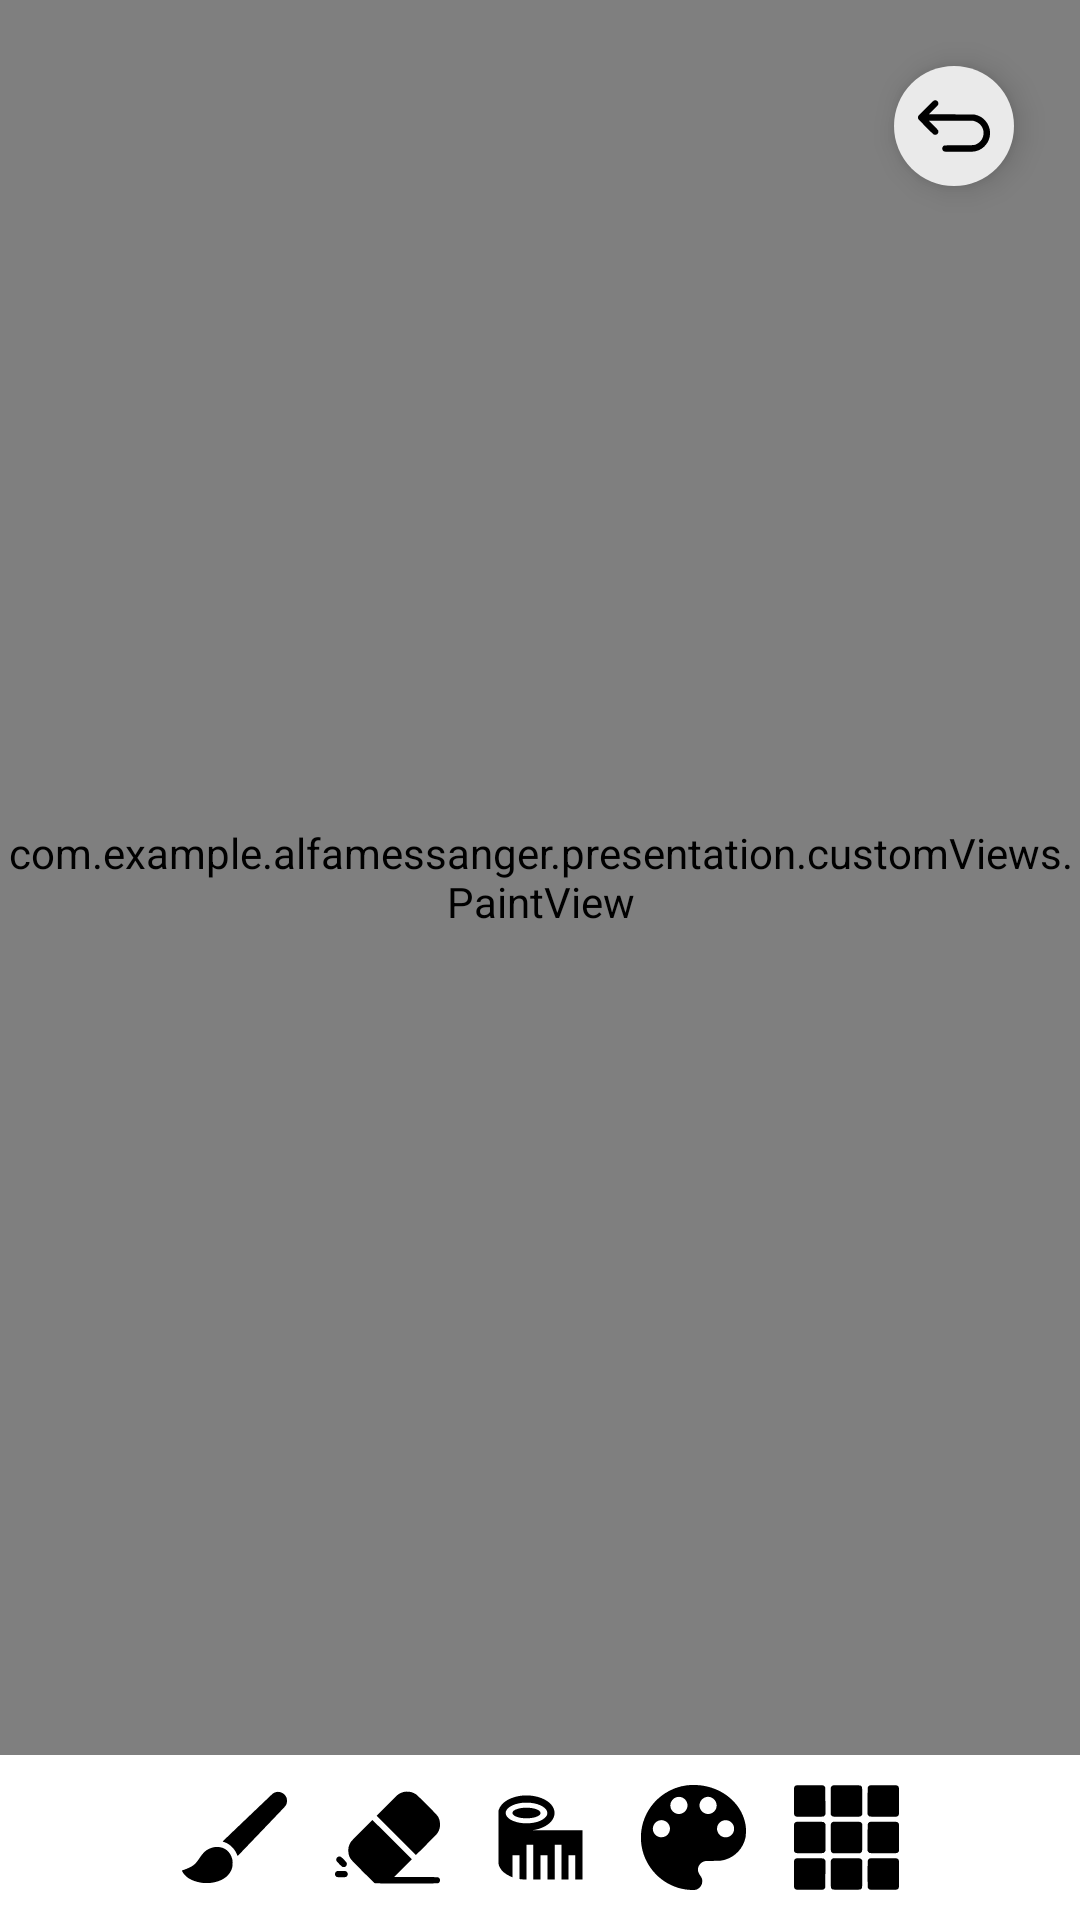

Android layout source for this screen:
<!-- AndroidManifest.xml: application theme Theme.AlfaMessanger -->
<!-- res/layout/graffiti_fragment.xml -->
<?xml version="1.0" encoding="utf-8"?>
<androidx.constraintlayout.widget.ConstraintLayout xmlns:android="http://schemas.android.com/apk/res/android"
    xmlns:app="http://schemas.android.com/apk/res-auto"
    xmlns:tools="http://schemas.android.com/tools"
    android:layout_width="match_parent"
    android:layout_height="match_parent"
    tools:context=".presentation.fragments.graffiti.GraffitiFragment">

    <com.example.alfamessanger.presentation.customViews.PaintView
        android:id="@+id/drawing"
        android:layout_width="match_parent"
        android:layout_height="0dp"
        app:layout_constraintBottom_toTopOf="@id/container_tools_graffiti"
        app:layout_constraintEnd_toEndOf="parent"
        app:layout_constraintStart_toStartOf="parent"
        app:layout_constraintTop_toTopOf="parent" />

    <androidx.constraintlayout.widget.ConstraintLayout
        android:id="@+id/container_tools_graffiti"
        android:layout_width="match_parent"
        android:layout_height="wrap_content"
        app:layout_constraintBottom_toBottomOf="parent"
        app:layout_constraintEnd_toEndOf="parent"
        app:layout_constraintStart_toStartOf="parent">

        <LinearLayout
            android:layout_width="wrap_content"
            android:layout_height="wrap_content"
            android:gravity="center"
            android:orientation="horizontal"
            app:layout_constraintBottom_toBottomOf="parent"
            app:layout_constraintEnd_toEndOf="parent"
            app:layout_constraintStart_toStartOf="parent">

            <ImageView
                android:id="@+id/brush"
                android:layout_width="@dimen/size_icons_graffiti"
                android:layout_height="@dimen/size_icons_graffiti"
                android:layout_marginTop="@dimen/min_margin"
                android:layout_marginBottom="@dimen/min_margin"
                android:src="@drawable/ic_brush"
                app:tint="@color/textColor" />

            <ImageView
                android:id="@+id/erase"
                android:layout_width="@dimen/size_icons_graffiti"
                android:layout_height="@dimen/size_icons_graffiti"
                android:layout_marginStart="@dimen/normal_margin"
                android:src="@drawable/ic_eraser"
                app:tint="@color/textColor" />

            <ImageView
                android:id="@+id/sizeChange"
                android:layout_width="@dimen/size_icons_graffiti"
                android:layout_height="@dimen/size_icons_graffiti"
                android:layout_marginStart="@dimen/normal_margin"
                android:src="@drawable/ic_tape"
                app:tint="@color/textColor" />

            <ImageView
                android:id="@+id/changeColorBrush"
                android:layout_width="@dimen/size_icons_graffiti"
                android:layout_height="@dimen/size_icons_graffiti"
                android:layout_marginStart="@dimen/normal_margin"
                android:src="@drawable/ic_palette"
                app:tint="@color/textColor" />

            <ImageView
                android:id="@+id/changeColorBackGround"
                android:layout_width="@dimen/size_icons_graffiti"
                android:layout_height="@dimen/size_icons_graffiti"
                android:layout_marginStart="@dimen/normal_margin"
                android:src="@drawable/ic_palette_back"
                app:tint="@color/textColor" />

        </LinearLayout>

    </androidx.constraintlayout.widget.ConstraintLayout>

    <LinearLayout
        android:id="@+id/seekBarContainer"
        android:layout_width="wrap_content"
        android:layout_height="wrap_content"
        android:layout_margin="@dimen/normal_margin"
        android:background="@drawable/came_image_messages_style"
        android:elevation="3dp"
        android:orientation="vertical"
        android:visibility="gone"
        app:layout_constraintBottom_toTopOf="@id/container_tools_graffiti"
        app:layout_constraintEnd_toEndOf="parent"
        app:layout_constraintStart_toStartOf="parent">

        <androidx.appcompat.widget.AppCompatSeekBar
            android:id="@+id/seekBarBrush"
            android:layout_width="250dp"
            android:layout_height="30dp"
            android:layout_gravity="center"
            android:layout_margin="@dimen/min_margin"
            android:max="100"
            android:progressTint="@color/colorPlayer"
            android:thumbTint="@color/colorPlayer" />

    </LinearLayout>

    <com.google.android.material.floatingactionbutton.FloatingActionButton
        android:id="@+id/return_last_action"
        android:layout_width="40dp"
        android:layout_height="40dp"
        android:layout_margin="@dimen/normal_text_size"
        app:tint="@color/textColor"
        android:backgroundTint="@color/colorGreyBackground"
        android:elevation="5dp"
        android:src="@drawable/ic__return"
        app:borderWidth="0dp"
        app:fabCustomSize="40dp"
        app:layout_constraintEnd_toEndOf="parent"
        app:layout_constraintTop_toTopOf="parent" />

</androidx.constraintlayout.widget.ConstraintLayout>
<!-- resources referenced by this layout -->
<resources>
  <color name="colorGreyBackground">#EAEAEA</color>
  <color name="colorPlayer">#414c8d</color>
  <color name="textColor">#FF000000</color>
  <dimen name="min_margin">10dp</dimen>
  <dimen name="normal_margin">16dp</dimen>
  <dimen name="normal_text_size">18sp</dimen>
  <dimen name="size_icons_graffiti">35dp</dimen>
  <!-- drawable came_image_messages_style (drawable) -->
  <?xml version="1.0" encoding="utf-8"?>
  <shape xmlns:android="http://schemas.android.com/apk/res/android">
      <solid android:color="@color/colorGreyBackground"/>
      <corners android:radius="@dimen/corner_radius_messages"
         />
  </shape>
  <!-- drawable ic__return (drawable) -->
  <vector xmlns:android="http://schemas.android.com/apk/res/android"
      android:width="10dp"
      android:height="10dp"
      android:viewportWidth="512"
      android:viewportHeight="512">
      <path
          android:fillColor="@color/white"
          android:pathData="M113,75.1c-3.4,1.5 -16.9,14.4 -55.3,52.7 -28,27.9 -52.3,52.7 -54,55.2 -2.7,3.8 -3.2,5.6 -3.5,11.6 -0.3,5.8 0,7.9 1.8,11.5 2.5,5 100.6,104 107.8,108.9 15.2,10.1 35.2,-0.6 35.2,-18.7 0,-3 -0.7,-7 -1.5,-9.1 -1.1,-2.5 -12.2,-14.3 -33.8,-36l-32.2,-32.2 158.5,0.2 158.5,0.3 9,2.8c38.3,12 63.1,45.2 62.9,84.2 -0.2,24.6 -9.6,46.2 -27.5,63 -7.2,6.8 -13.4,10.9 -23.2,15.5 -16.9,7.9 -8.1,7.3 -123.2,8 -114.7,0.6 -106.5,-0 -113.9,7.6 -11.4,11.7 -6.2,32.6 9.3,37.3 5.2,1.5 196.1,1.6 208.2,-0 55.5,-7.2 99.3,-46.6 113,-101.9 2,-8.3 2.3,-12 2.4,-29 0,-15.2 -0.4,-21.4 -1.8,-28 -6.8,-31.5 -24.7,-59.6 -50.3,-79.1 -15.3,-11.7 -32,-19.2 -53.4,-24.1l-9.5,-2.2 -159.5,-0.3 -159.4,-0.4 32.6,-32.7c35.7,-35.8 35.3,-35.4 34.6,-46.6 -0.3,-4.8 -1,-7.1 -3.6,-10.8 -6.1,-8.9 -18.2,-12.2 -28.2,-7.7z"
          android:strokeColor="#00000000" />
  </vector>
  <!-- drawable ic_brush (drawable) -->
  <vector android:height="50dp" android:viewportHeight="512"
      android:viewportWidth="512" android:width="50dp" xmlns:android="http://schemas.android.com/apk/res/android">
      <path android:fillColor="#000000"
          android:pathData="M461,34.1c-6.5,1.1 -14.2,4.6 -19.1,8.5 -2.7,2.2 -198.5,189 -237.3,226.4l-6.8,6.6 6.8,2.3c15.5,5 28.5,13.4 40.5,25.7 10.9,11.4 17.6,22.1 24.8,39.7 0.6,1.6 1.5,2.7 1.9,2.5 0.8,-0.3 212.9,-222 227.1,-237.3 3.7,-4 7.7,-9.6 9.5,-13.4 2.9,-6.2 3.1,-7.3 3.1,-18.1 0,-10.8 -0.2,-11.9 -3.1,-18.1 -8.7,-18.2 -27.7,-28.2 -47.4,-24.8z" android:strokeColor="#00000000"/>
      <path android:fillColor="#000000"
          android:pathData="M157.1,303.1c-2.9,0.5 -9.5,2.3 -14.5,4 -23.6,7.9 -37.5,19.9 -57.1,49.3 -12.3,18.5 -20.6,28 -31,35.7 -9.1,6.6 -26.9,15.2 -41.5,20.1 -12.7,4.2 -13.1,4.3 -12.5,6.8 2.4,9.4 19.1,28 32.8,36.5 15.4,9.4 35.8,16.7 58.6,20.7 14.5,2.6 39.7,2.8 54.6,0.4 44.6,-7 76.6,-27 91.8,-57.2 6.2,-12.1 7.9,-19.3 8.4,-34.9 0.5,-12.2 0.2,-15.3 -1.7,-23 -9,-36.8 -37.5,-59.8 -73.2,-59.4 -5.1,0.1 -11.7,0.5 -14.7,1z" android:strokeColor="#00000000"/>
  </vector>
  <style name="Theme.AlfaMessanger" parent="Theme.MaterialComponents.DayNight.NoActionBar">
          
          <item name="colorPrimary">@color/primaryColor</item>
          <item name="colorPrimaryVariant">@color/purple_700</item>
          <item name="colorOnPrimary">@color/colorMainBackground</item>
          
          <item name="colorSecondary">@color/primaryColor</item>
          <item name="colorSecondaryVariant">@color/primaryColor</item>
          <item name="colorOnSecondary">@color/textColor</item>
          
          <item name="android:statusBarColor">@color/primaryColor</item>
          
      </style>
  <dimen name="corner_radius_messages">20dp</dimen>
  <color name="white">#FFFFFFFF</color>
  <color name="primaryColor">#414c8d</color>
  <color name="purple_700">#9600FF</color>
  <color name="colorMainBackground">#FFFFFFFF</color>
</resources>
